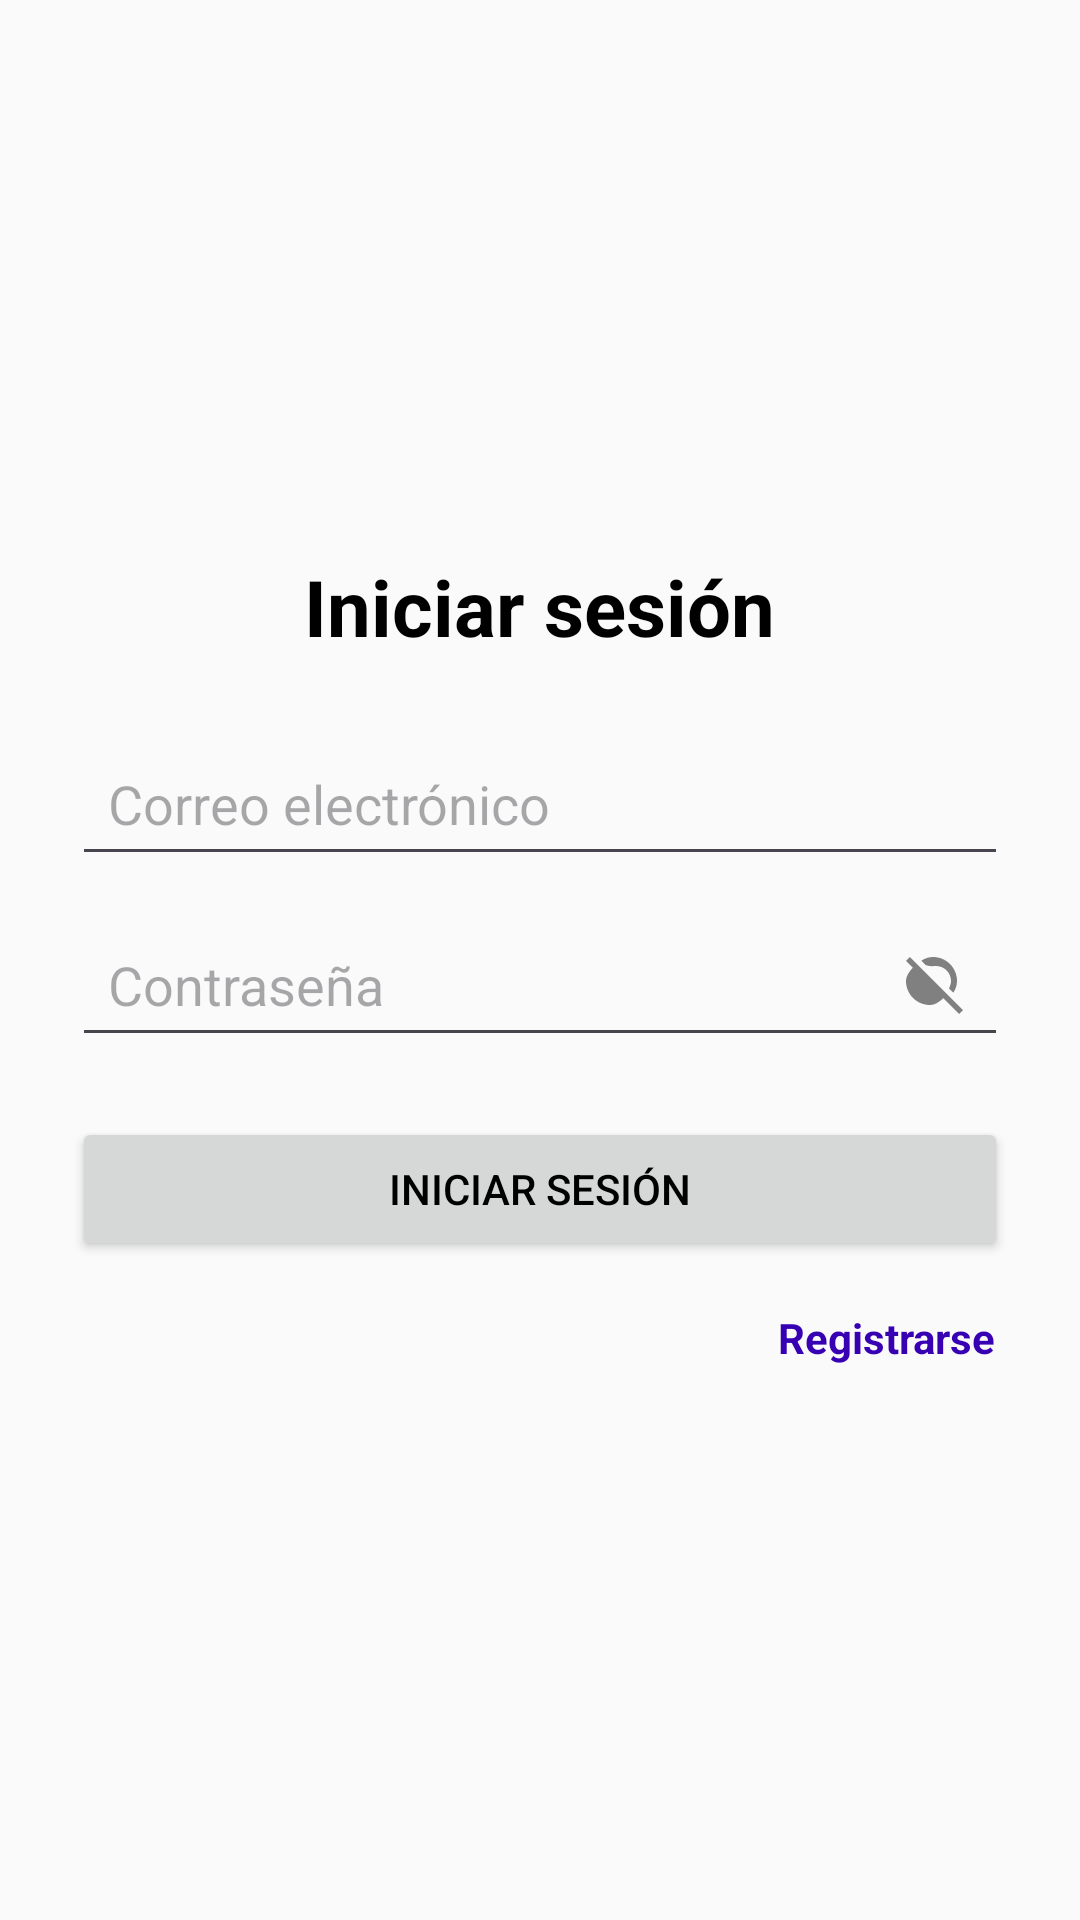

The Android layout XML behind this screen, and the referenced resources:
<!-- AndroidManifest.xml: application theme Theme.MedTrack -->
<!-- res/layout/activity_login.xml -->
<?xml version="1.0" encoding="utf-8"?>
<androidx.constraintlayout.widget.ConstraintLayout
    xmlns:android="http://schemas.android.com/apk/res/android"
    xmlns:app="http://schemas.android.com/apk/res-auto"
    xmlns:tools="http://schemas.android.com/tools"
    android:id="@+id/main"
    android:layout_width="match_parent"
    android:layout_height="match_parent"
    tools:context=".ui.login.LoginActivity">



    <LinearLayout
        android:layout_width="0dp"
        android:layout_height="wrap_content"
        android:orientation="vertical"
        android:padding="24dp"
        app:layout_constraintTop_toTopOf="parent"
        app:layout_constraintBottom_toBottomOf="parent"
        app:layout_constraintStart_toStartOf="parent"
        app:layout_constraintEnd_toEndOf="parent">


        <TextView
            android:id="@+id/textTituloLogin"
            android:layout_width="wrap_content"
            android:layout_height="wrap_content"
            android:text="Iniciar sesión"
            android:textSize="26sp"
            android:textStyle="bold"
            android:paddingBottom="24dp"
            android:layout_gravity="center"
            />

        <EditText
            android:id="@+id/email"
            android:layout_width="match_parent"
            android:layout_height="wrap_content"
            android:autofillHints="emailAddress"
            android:hint="@string/email"
            android:inputType="textEmailAddress"
            android:padding="12dp" />

        <EditText
            android:id="@+id/password"
            android:layout_width="match_parent"
            android:layout_height="wrap_content"
            android:hint="@string/password"
            android:autofillHints="password"
            android:inputType="textPassword"
            android:padding="12dp"
            android:layout_marginTop="12dp"
            android:drawableEnd="@drawable/ic_visibility_off"
            android:drawablePadding="12dp" />


        <Button
            android:id="@+id/sendData"
            android:layout_width="match_parent"
            android:layout_height="wrap_content"
            android:text="@string/login"
            android:layout_marginTop="20dp" />


        <ProgressBar
            android:id="@+id/loading"
            android:layout_width="48dp"
            android:layout_height="48dp"
            android:visibility="gone"
            app:layout_constraintTop_toTopOf="parent"
            app:layout_constraintBottom_toBottomOf="parent"
            app:layout_constraintStart_toStartOf="parent"
            app:layout_constraintEnd_toEndOf="parent"/>

        <TextView
            android:id="@+id/btnRegister"
            android:layout_width="wrap_content"
            android:layout_height="wrap_content"
            android:text="@string/register"
            android:textColor="@color/purple_700"
            android:textStyle="bold"
            android:paddingTop="16dp"
            android:clickable="true"
            android:focusable="true"
            android:layout_gravity="end"
            android:paddingEnd="4dp"
            />


    </LinearLayout>

</androidx.constraintlayout.widget.ConstraintLayout>
<!-- resources referenced by this layout -->
<resources>
  <color name="purple_700">#3700B3</color>
  <!-- drawable ic_visibility_off (drawable) -->
  <vector xmlns:android="http://schemas.android.com/apk/res/android"
      android:height="24dp"
      android:width="24dp"
      android:viewportWidth="24"
      android:viewportHeight="24">
      <path
          android:fillColor="#808080"
          android:pathData="M12,6c2.76,0 5,2.24 5,5 0,0.89 -0.26,1.72 -0.69,2.43l1.45,1.45C18.55,13.76 19,12.42 19,11c0,-4.42 -3.58,-8 -8,-8 -1.42,0 -2.76,0.45 -3.88,1.24l1.45,1.45C10.28,6.26 11.11,6 12,6zM2,4.27l2.28,2.28C3.18,7.74 2,9.29 2,11c0,4.42 3.58,8 8,8 1.71,0 3.26,-1.18 4.45,-2.28L19.73,22l1.27,-1.27L3.27,3 2,4.27z"/>
  </vector>
  <string name="email">Correo electrónico</string>
  <string name="login">Iniciar sesión</string>
  <string name="password">Contraseña</string>
  <string name="register">Registrarse</string>
  <style name="Theme.MedTrack" parent="Theme.Material3.Light.NoActionBar">
          <item name="colorPrimary">@color/purple_500</item>
          <item name="colorSecondary">@color/teal_200</item>
          <item name="android:windowBackground">@color/background_light</item>
          <item name="android:textColor">@color/text_primary_light</item>
      </style>
  <color name="purple_500">#6200EE</color>
  <color name="teal_200">#03DAC5</color>
  <color name="background_light">#FAFAFA</color>
  <color name="text_primary_light">#000000</color>
</resources>
